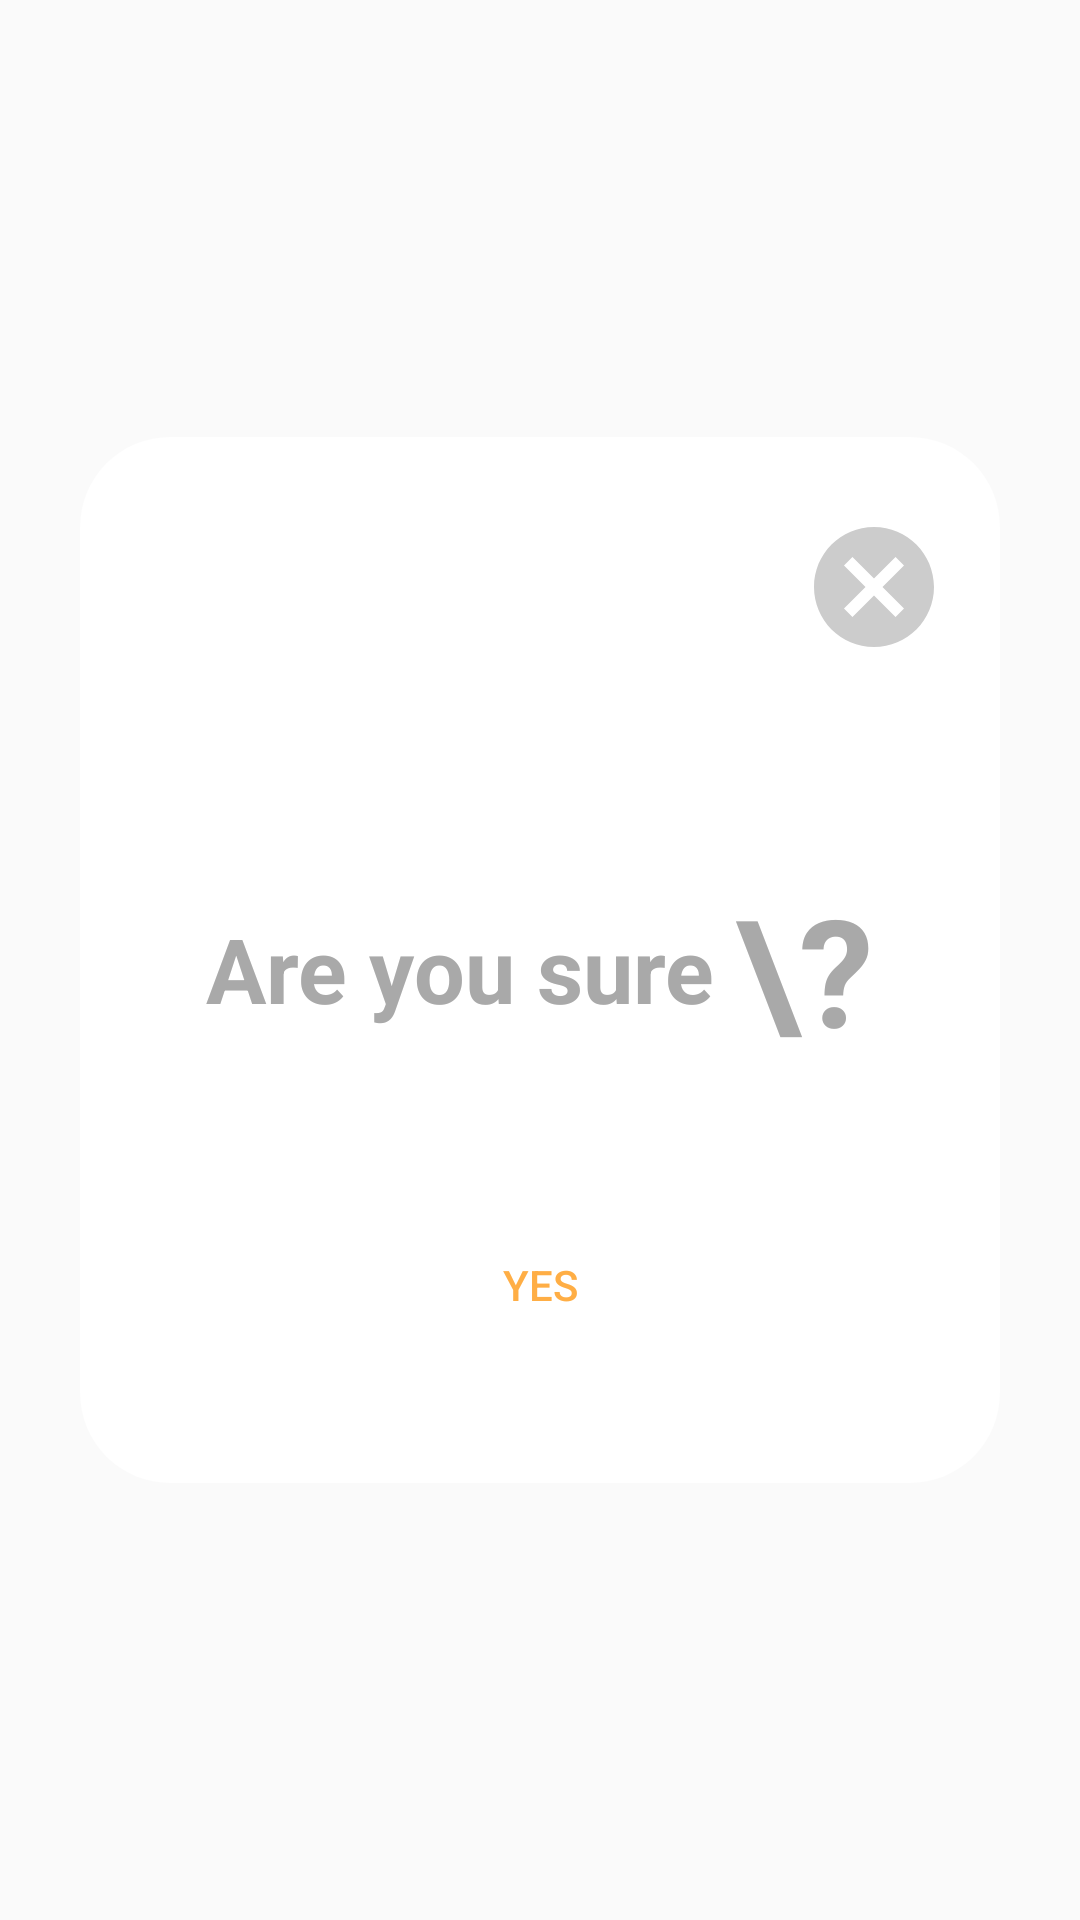

This screen was rendered from an Android layout file. Write that file and the resources it references.
<!-- AndroidManifest.xml: application theme AppTheme -->
<!-- res/layout/are_you_sure.xml -->
<?xml version="1.0" encoding="utf-8"?>
<RelativeLayout
    xmlns:android="http://schemas.android.com/apk/res/android"
    xmlns:app="http://schemas.android.com/apk/res-auto"
    xmlns:tools="http://schemas.android.com/tools"
    android:layout_width="match_parent"
    android:layout_height="match_parent"
    android:background="@android:color/transparent"
    tools:context=".AreYouSure">

    <androidx.constraintlayout.widget.ConstraintLayout
        android:layout_width="wrap_content"
        android:layout_height="wrap_content"
        android:background="@drawable/dialog"
        android:layout_centerInParent="true">
        <ImageView
            android:id="@+id/cancel"
            android:layout_width="48dp"
            android:layout_height="48dp"
            android:src="@drawable/ic_cancel"
            android:layout_alignParentEnd="true"
            android:layout_marginTop="16dp"
            android:layout_marginEnd="8dp"
            android:layout_marginBottom="70dp"
            app:layout_constraintBottom_toTopOf="@id/confirmation_text"
            app:layout_constraintTop_toTopOf="parent"
            app:layout_constraintEnd_toEndOf="parent"/>

        <LinearLayout
            android:id="@+id/confirmation_text"
            android:layout_width="wrap_content"
            android:layout_height="wrap_content"
            android:layout_below="@id/cancel"
            android:layout_centerHorizontal="true"
            android:layout_marginStart="32dp"
            android:layout_marginEnd="32dp"
            android:layout_marginBottom="48dp"
            android:orientation="horizontal"
            app:layout_constraintBottom_toTopOf="@+id/submit_project"
            app:layout_constraintEnd_toEndOf="parent"
            app:layout_constraintStart_toStartOf="parent">

            <TextView
                android:layout_width="wrap_content"
                android:layout_height="wrap_content"
                android:layout_gravity="center"
                android:text="Are you sure "
                android:textColor="@color/colorPrimary"
                android:textSize="30sp"
                android:textStyle="bold" />

            <TextView
                android:layout_width="wrap_content"
                android:layout_height="wrap_content"
                android:text="\?"
                android:textColor="@color/colorPrimary"
                android:textSize="50sp"
                android:textStyle="bold" />
        </LinearLayout>

        <Button
            android:id="@+id/submit_project"
            android:layout_width="0dp"
            android:layout_height="wrap_content"
            android:layout_below="@id/confirmation_text"
            android:layout_centerHorizontal="true"
            android:layout_marginStart="64dp"
            android:layout_marginEnd="64dp"
            android:layout_marginBottom="32dp"
            android:background="@drawable/are_you_sure_button"
            android:text="@string/yes"
            android:textColor="#ffae45"
            app:layout_constraintBottom_toBottomOf="parent"
            app:layout_constraintEnd_toEndOf="parent"
            app:layout_constraintHorizontal_bias="0.594"
            app:layout_constraintStart_toStartOf="parent" />
    </androidx.constraintlayout.widget.ConstraintLayout>


</RelativeLayout>
<!-- resources referenced by this layout -->
<resources>
  <color name="colorPrimary">#A9A9A9</color>
  <!-- drawable dialog (drawable) -->
  <?xml version="1.0" encoding="utf-8"?>
  <shape xmlns:android="http://schemas.android.com/apk/res/android">
      <gradient
          android:startColor="@color/colorAccent"
          android:endColor="@color/colorAccent"
          />
      <corners
          android:radius="30dp" />
      <padding
          android:left="10dp"
          android:top="10dp"
          android:right="10dp"
          android:bottom="10dp" />
  </shape>
  <!-- drawable ic_cancel (drawable) -->
  <vector android:height="24dp" android:tint="#CCCCCC"
      android:viewportHeight="24.0" android:viewportWidth="24.0"
      android:width="24dp" xmlns:android="http://schemas.android.com/apk/res/android">
      <path android:fillColor="#FF000000" android:pathData="M12,2C6.47,2 2,6.47 2,12s4.47,10 10,10 10,-4.47 10,-10S17.53,2 12,2zM17,15.59L15.59,17 12,13.41 8.41,17 7,15.59 10.59,12 7,8.41 8.41,7 12,10.59 15.59,7 17,8.41 13.41,12 17,15.59z"/>
  </vector>
  <string name="yes">Yes</string>
  <style name="AppTheme" parent="Theme.AppCompat.Light.NoActionBar">
          
          <item name="colorPrimary">@color/colorPrimary</item>
          <item name="colorPrimaryDark">@color/colorPrimaryDark</item>
          <item name="colorAccent">@color/colorAccent</item>
      </style>
  <color name="colorAccent">#ffff</color>
  <color name="colorPrimaryDark">#3700B3</color>
</resources>
